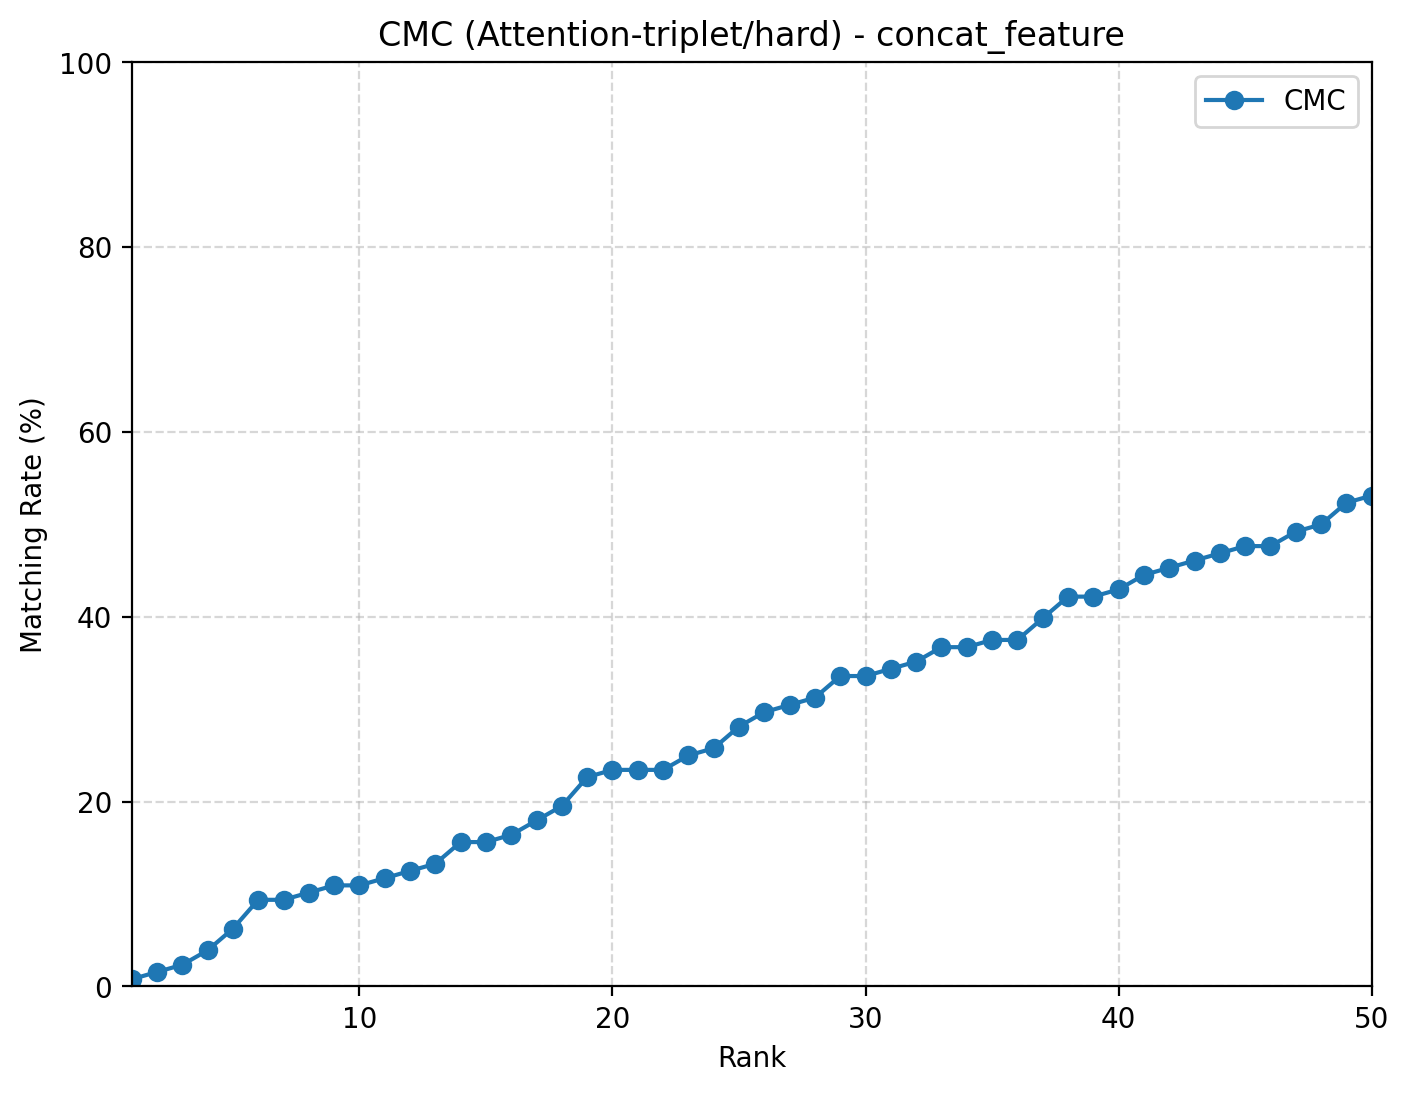

The table this chart was drawn from, first rows:
rank, cmc
1, 0.007812
2, 0.01562
3, 0.02344
4, 0.03906
5, 0.0625
6, 0.09375
7, 0.09375
8, 0.1016
9, 0.1094
10, 0.1094
11, 0.1172
12, 0.125
13, 0.1328
14, 0.1562
15, 0.1562
16, 0.1641
17, 0.1797
18, 0.1953
19, 0.2266
20, 0.2344
21, 0.2344
22, 0.2344
23, 0.25
24, 0.2578
25, 0.2812
26, 0.2969
27, 0.3047
28, 0.3125
29, 0.3359
30, 0.3359
31, 0.3438
32, 0.3516
33, 0.3672
34, 0.3672
35, 0.375
36, 0.375
37, 0.3984
38, 0.4219
39, 0.4219
40, 0.4297
41, 0.4453
42, 0.4531
43, 0.4609
44, 0.4688
45, 0.4766
46, 0.4766
47, 0.4922
48, 0.5
49, 0.5234
50, 0.5312
